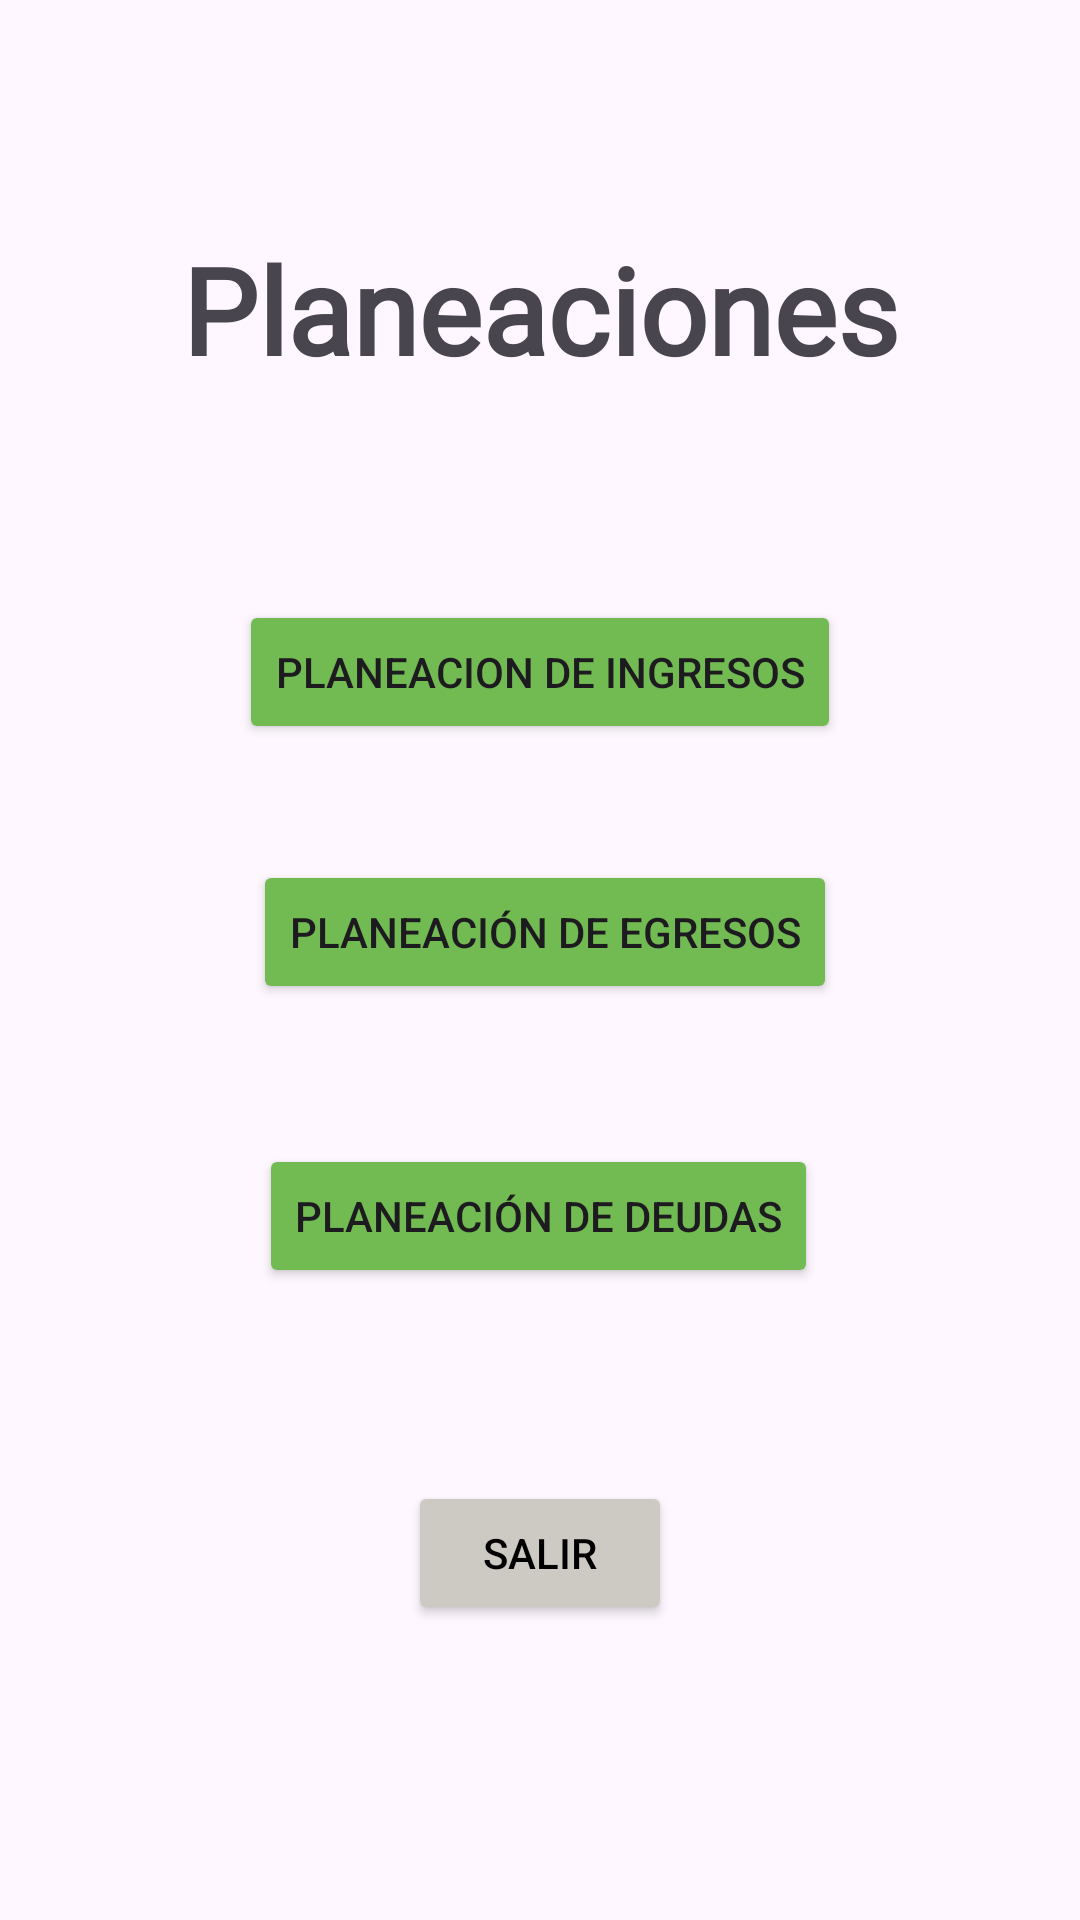

Here is an Android app screen rendered from its layout file. Give the layout XML and the strings, colors and styles it references.
<!-- AndroidManifest.xml: application theme Theme.MyApplication -->
<!-- res/layout/activity_planeaciones.xml -->
<?xml version="1.0" encoding="utf-8"?>
<androidx.constraintlayout.widget.ConstraintLayout xmlns:android="http://schemas.android.com/apk/res/android"
    xmlns:app="http://schemas.android.com/apk/res-auto"
    xmlns:tools="http://schemas.android.com/tools"
    android:id="@+id/main"
    android:layout_width="match_parent"
    android:layout_height="match_parent"
    android:backgroundTint="#72BB53"
    tools:context=".Planeaciones">

    <TextView
        android:id="@+id/tituloPlaneaciones"
        android:layout_width="wrap_content"
        android:layout_height="wrap_content"
        android:ems="10"
        android:fontFamily="@font/quicksand"
        android:text="Planeaciones"
        android:textAlignment="center"
        android:textSize="40sp"
        android:textStyle="bold"
        app:layout_constraintBottom_toBottomOf="parent"
        app:layout_constraintEnd_toEndOf="parent"
        app:layout_constraintHorizontal_bias="0.491"
        app:layout_constraintStart_toStartOf="parent"
        app:layout_constraintTop_toTopOf="parent"
        app:layout_constraintVertical_bias="0.13" />


    <Spinner
        android:id="@+id/menuLateral"
        android:layout_width="62dp"
        android:layout_height="58dp"
        android:layout_marginTop="4dp"
        android:background="@drawable/menu_100"
        android:spinnerMode="dropdown"
        app:layout_constraintEnd_toEndOf="parent"
        app:layout_constraintHorizontal_bias="0.017"
        app:layout_constraintStart_toStartOf="parent"
        app:layout_constraintTop_toTopOf="parent" />

    <Button
        android:id="@+id/gotoPlanIng"
        android:layout_width="wrap_content"
        android:layout_height="wrap_content"
        android:backgroundTint="#72BB53"
        android:text="Planeacion de Ingresos"
        app:layout_constraintBottom_toBottomOf="parent"
        app:layout_constraintEnd_toEndOf="parent"
        app:layout_constraintStart_toStartOf="parent"
        app:layout_constraintTop_toTopOf="parent"
        app:layout_constraintVertical_bias="0.338" />

    <Button
        android:id="@+id/gotoPlanEg"
        android:layout_width="wrap_content"
        android:layout_height="wrap_content"
        android:backgroundTint="#72BB53"
        android:text="Planeación de Egresos"
        app:layout_constraintBottom_toBottomOf="parent"
        app:layout_constraintEnd_toEndOf="parent"
        app:layout_constraintHorizontal_bias="0.511"
        app:layout_constraintStart_toStartOf="parent"
        app:layout_constraintTop_toTopOf="parent"
        app:layout_constraintVertical_bias="0.484" />

    <Button
        android:id="@+id/gotoPlanDeudas"
        android:layout_width="wrap_content"
        android:layout_height="wrap_content"
        android:backgroundTint="#72BB53"
        android:text="Planeación de Deudas"
        app:layout_constraintBottom_toBottomOf="parent"
        app:layout_constraintEnd_toEndOf="parent"
        app:layout_constraintHorizontal_bias="0.497"
        app:layout_constraintStart_toStartOf="parent"
        app:layout_constraintTop_toTopOf="parent"
        app:layout_constraintVertical_bias="0.644" />

    <Button
        android:id="@+id/PlaneacionesRegresar"
        android:layout_width="wrap_content"
        android:layout_height="wrap_content"
        android:backgroundTint="@color/gray"
        android:text="Salir"
        android:textColor="@color/black"
        app:layout_constraintBottom_toBottomOf="parent"
        app:layout_constraintEnd_toEndOf="parent"
        app:layout_constraintStart_toStartOf="parent"
        app:layout_constraintTop_toTopOf="parent"
        app:layout_constraintVertical_bias="0.834" />

</androidx.constraintlayout.widget.ConstraintLayout>
<!-- resources referenced by this layout -->
<resources>
  <color name="black">#FF000000</color>
  <color name="gray">#cdc9c3</color>
  <style name="Theme.MyApplication" parent="Base.Theme.MyApplication" />
  <style name="Base.Theme.MyApplication" parent="Theme.Material3.DayNight.NoActionBar">
          
          
      </style>
</resources>
